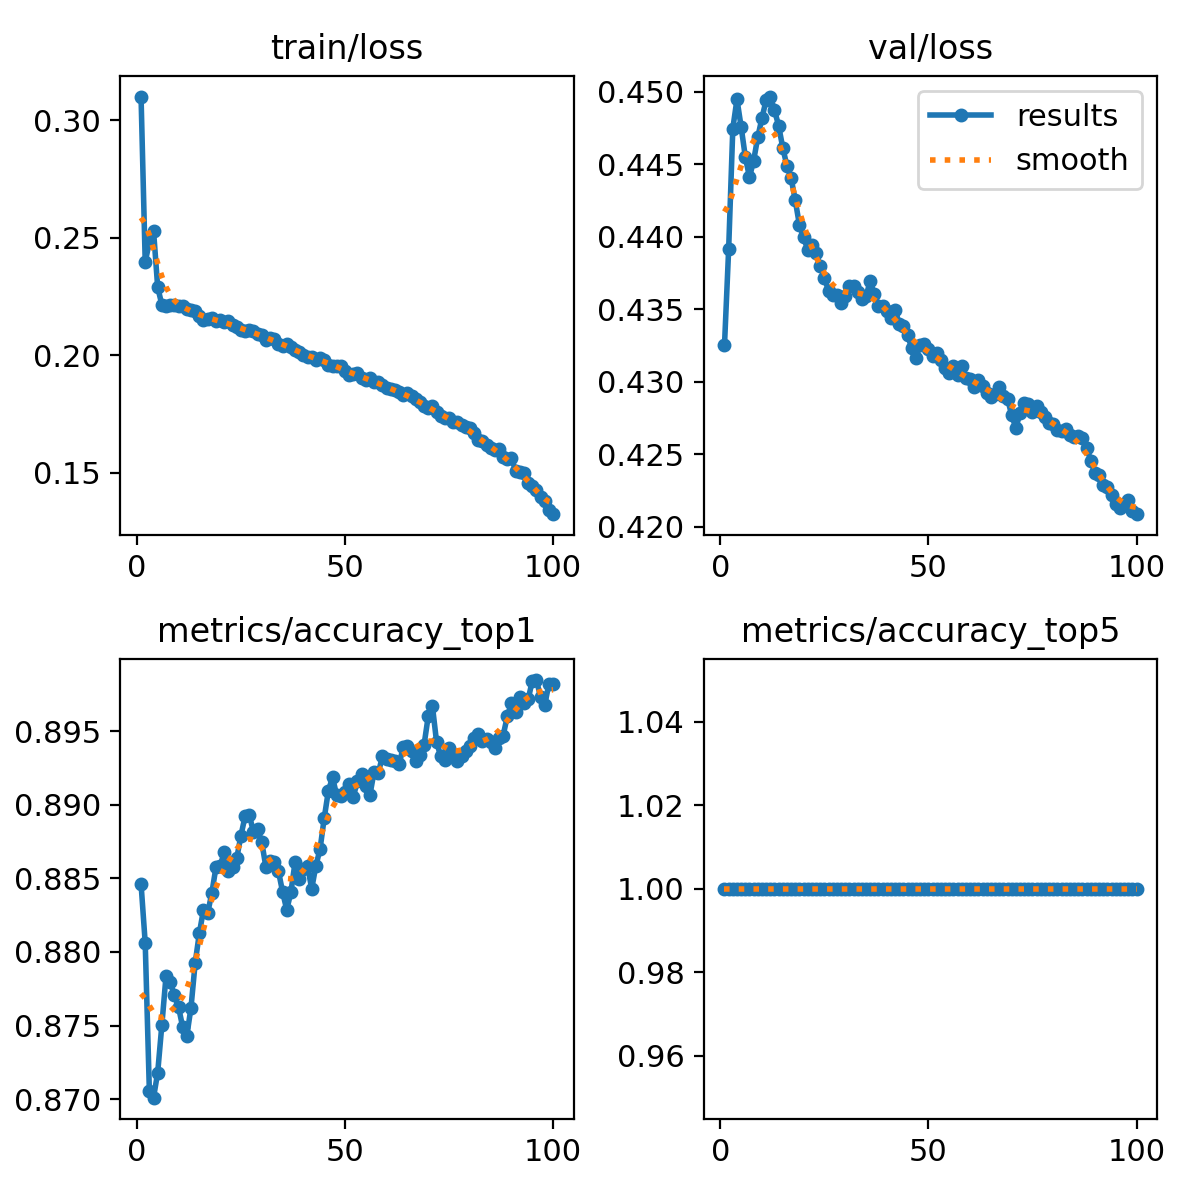

Data behind this chart, as committed beside it:
epoch, train/loss, metrics/accuracy_top1, metrics/accuracy_top5, val/loss, lr/pg0, lr/pg1, lr/pg2
1, 0.3101, 0.8846, 1, 0.4325, 0.003333, 0.003333, 0.003333
2, 0.2398, 0.8806, 1, 0.4391, 0.0066, 0.0066, 0.0066
3, 0.2481, 0.8705, 1, 0.4475, 0.009802, 0.009802, 0.009802
4, 0.253, 0.8701, 1, 0.4495, 0.009703, 0.009703, 0.009703
5, 0.2289, 0.8718, 1, 0.4476, 0.009703, 0.009703, 0.009703
6, 0.2215, 0.875, 1, 0.4455, 0.009604, 0.009604, 0.009604
7, 0.221, 0.8784, 1, 0.4441, 0.009505, 0.009505, 0.009505
8, 0.2215, 0.878, 1, 0.4452, 0.009406, 0.009406, 0.009406
9, 0.2213, 0.877, 1, 0.4469, 0.009307, 0.009307, 0.009307
10, 0.2209, 0.8763, 1, 0.4482, 0.009208, 0.009208, 0.009208
11, 0.2211, 0.8749, 1, 0.4494, 0.009109, 0.009109, 0.009109
12, 0.2198, 0.8743, 1, 0.4497, 0.00901, 0.00901, 0.00901
13, 0.2193, 0.8762, 1, 0.4487, 0.008911, 0.008911, 0.008911
14, 0.2188, 0.8792, 1, 0.4477, 0.008812, 0.008812, 0.008812
15, 0.2168, 0.8813, 1, 0.4461, 0.008713, 0.008713, 0.008713
16, 0.2148, 0.8829, 1, 0.4449, 0.008614, 0.008614, 0.008614
17, 0.2155, 0.8826, 1, 0.4441, 0.008515, 0.008515, 0.008515
18, 0.2158, 0.884, 1, 0.4425, 0.008416, 0.008416, 0.008416
19, 0.2145, 0.8858, 1, 0.4408, 0.008317, 0.008317, 0.008317
20, 0.215, 0.8859, 1, 0.44, 0.008218, 0.008218, 0.008218
21, 0.214, 0.8868, 1, 0.4391, 0.008119, 0.008119, 0.008119
22, 0.2146, 0.8855, 1, 0.4394, 0.00802, 0.00802, 0.00802
23, 0.2128, 0.8858, 1, 0.4389, 0.007921, 0.007921, 0.007921
24, 0.2121, 0.8864, 1, 0.438, 0.007822, 0.007822, 0.007822
25, 0.2108, 0.8879, 1, 0.4372, 0.007723, 0.007723, 0.007723
26, 0.2102, 0.8892, 1, 0.4363, 0.007624, 0.007624, 0.007624
27, 0.2108, 0.8893, 1, 0.436, 0.007525, 0.007525, 0.007525
28, 0.2104, 0.8881, 1, 0.436, 0.007426, 0.007426, 0.007426
29, 0.2091, 0.8883, 1, 0.4355, 0.007327, 0.007327, 0.007327
30, 0.2085, 0.8875, 1, 0.436, 0.007228, 0.007228, 0.007228
31, 0.2064, 0.8858, 1, 0.4366, 0.007129, 0.007129, 0.007129
32, 0.2072, 0.8862, 1, 0.4366, 0.00703, 0.00703, 0.00703
33, 0.207, 0.8861, 1, 0.4362, 0.006931, 0.006931, 0.006931
34, 0.2047, 0.8855, 1, 0.4357, 0.006832, 0.006832, 0.006832
35, 0.2041, 0.8841, 1, 0.4359, 0.006733, 0.006733, 0.006733
36, 0.205, 0.8829, 1, 0.437, 0.006634, 0.006634, 0.006634
37, 0.2033, 0.8841, 1, 0.436, 0.006535, 0.006535, 0.006535
38, 0.202, 0.8861, 1, 0.4352, 0.006436, 0.006436, 0.006436
39, 0.2015, 0.8849, 1, 0.4352, 0.006337, 0.006337, 0.006337
40, 0.2002, 0.8857, 1, 0.4349, 0.006238, 0.006238, 0.006238
41, 0.1993, 0.8859, 1, 0.4344, 0.006139, 0.006139, 0.006139
42, 0.1992, 0.8843, 1, 0.435, 0.00604, 0.00604, 0.00604
43, 0.198, 0.8859, 1, 0.434, 0.005941, 0.005941, 0.005941
44, 0.1989, 0.887, 1, 0.4338, 0.005842, 0.005842, 0.005842
45, 0.1981, 0.8891, 1, 0.4332, 0.005743, 0.005743, 0.005743
46, 0.1961, 0.8909, 1, 0.4323, 0.005644, 0.005644, 0.005644
47, 0.1953, 0.8919, 1, 0.4317, 0.005545, 0.005545, 0.005545
48, 0.1954, 0.8907, 1, 0.4326, 0.005446, 0.005446, 0.005446
49, 0.1955, 0.8906, 1, 0.4326, 0.005347, 0.005347, 0.005347
50, 0.1934, 0.8909, 1, 0.4323, 0.005248, 0.005248, 0.005248
51, 0.1917, 0.8914, 1, 0.4318, 0.005149, 0.005149, 0.005149
52, 0.1919, 0.8905, 1, 0.432, 0.00505, 0.00505, 0.00505
53, 0.1923, 0.8916, 1, 0.4315, 0.004951, 0.004951, 0.004951
54, 0.1905, 0.8921, 1, 0.4309, 0.004852, 0.004852, 0.004852
55, 0.1895, 0.8913, 1, 0.4306, 0.004753, 0.004753, 0.004753
56, 0.1903, 0.8907, 1, 0.4311, 0.004654, 0.004654, 0.004654
57, 0.1888, 0.8923, 1, 0.4305, 0.004555, 0.004555, 0.004555
58, 0.1885, 0.8922, 1, 0.4311, 0.004456, 0.004456, 0.004456
59, 0.1873, 0.8933, 1, 0.4302, 0.004357, 0.004357, 0.004357
60, 0.1863, 0.8931, 1, 0.4302, 0.004258, 0.004258, 0.004258
... 40 more rows
